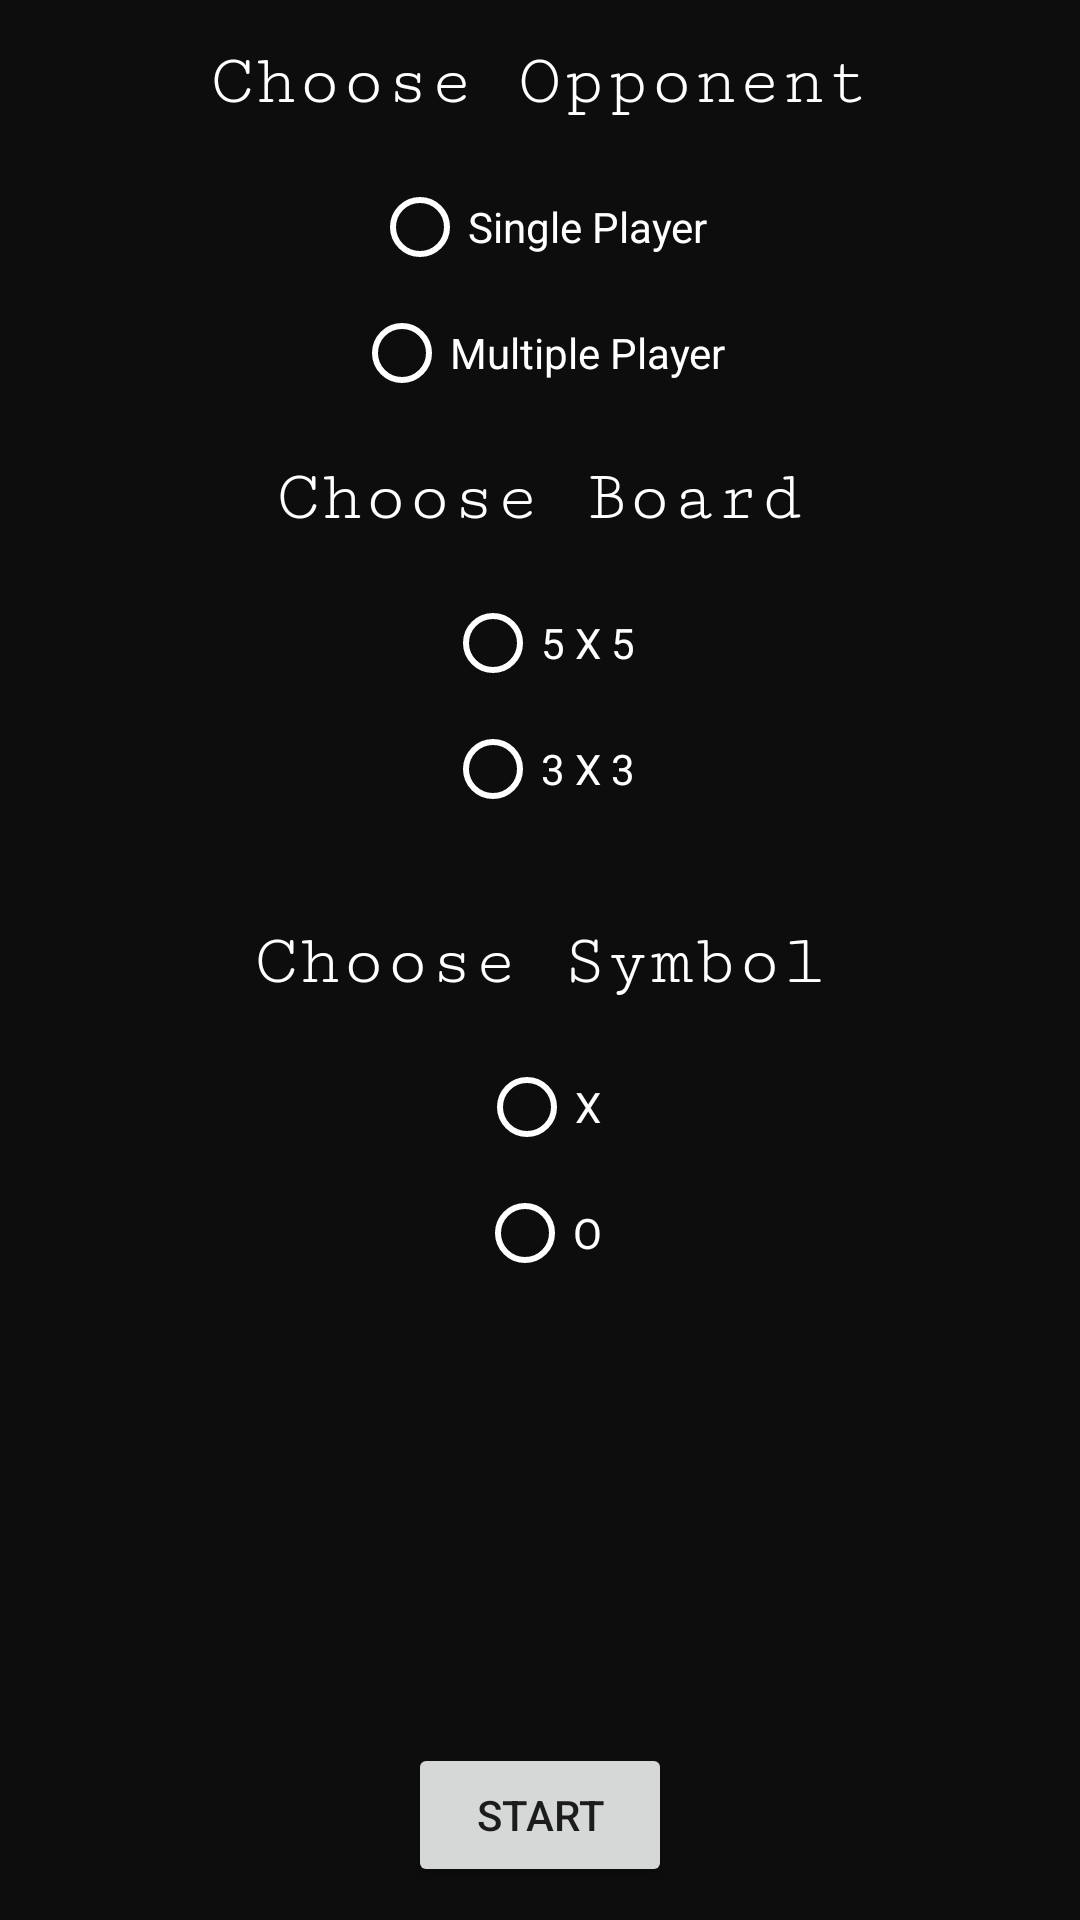

Write the Android layout XML for this screen, with the resource values it uses.
<!-- AndroidManifest.xml: application theme AppTheme -->
<!-- res/layout/activity_main.xml -->
<?xml version="1.0" encoding="utf-8"?>
<RelativeLayout xmlns:android="http://schemas.android.com/apk/res/android"
    xmlns:app="http://schemas.android.com/apk/res-auto"
    xmlns:tools="http://schemas.android.com/tools"
    android:layout_width="match_parent"
    android:layout_height="match_parent"
    android:background="@color/lightblack"
    tools:context="com.gdw.tictactoe.MainActivity">

    <TextView
        android:id="@+id/textView"
        android:layout_width="wrap_content"
        android:layout_height="wrap_content"
        android:layout_alignParentTop="true"
        android:layout_centerHorizontal="true"
        android:layout_marginTop="14dp"
        android:fontFamily="serif-monospace"
        android:text="Choose Opponent"
        android:textColor="@android:color/white"
        android:textSize="24sp" />


    <RadioGroup xmlns:android="http://schemas.android.com/apk/res/android"
        android:layout_width="fill_parent"
        android:layout_height="wrap_content"
        android:layout_below="@id/textView"
        android:gravity="center"
        android:id="@+id/radioGroup">

        <RadioButton
            android:id="@+id/single"
            android:layout_width="wrap_content"
            android:layout_height="wrap_content"
            android:layout_below="@+id/textView"
            android:layout_centerHorizontal="true"
            android:layout_marginTop="19dp"
            android:buttonTint="@android:color/white"
            android:onClick="opponentSelect"
            android:text="Single Player"
            android:textColor="@android:color/white" />

        <RadioButton
            android:id="@+id/multiple"
            android:layout_width="wrap_content"
            android:layout_height="wrap_content"
            android:layout_alignLeft="@+id/computerOpponent"
            android:layout_alignStart="@+id/computerOpponent"
            android:layout_below="@+id/computerOpponent"
            android:layout_marginTop="10dp"
            android:buttonTint="@android:color/white"
            android:enabled="false"
            android:onClick="opponentSelect"
            android:text="Multiple Player"
            android:textColor="@android:color/white" />

    </RadioGroup>


    <TextView
        android:id="@+id/textView2"
        android:layout_width="wrap_content"
        android:layout_height="wrap_content"
        android:layout_below="@+id/radioGroup"
        android:layout_centerHorizontal="true"
        android:layout_marginTop="19dp"
        android:fontFamily="serif-monospace"
        android:text="Choose Board"
        android:textColor="@android:color/white"
        android:textSize="24sp" />


    <RadioGroup xmlns:android="http://schemas.android.com/apk/res/android"
        android:layout_width="fill_parent"
        android:layout_height="wrap_content"
        android:layout_below="@id/textView2"
        android:gravity="center"
        android:id="@+id/radioGroup3">

        <RadioButton
            android:id="@+id/board5x5"
            android:layout_width="wrap_content"
            android:layout_height="wrap_content"
            android:layout_marginTop="19dp"
            android:buttonTint="@android:color/white"
            android:onClick="boardSelect"
            android:text="5 X 5"
            android:textColor="@android:color/white" />

        <RadioButton
            android:id="@+id/board3x3"
            android:layout_width="wrap_content"
            android:layout_height="wrap_content"
            android:layout_marginTop="10dp"
            android:backgroundTint="@color/colorPrimaryDark"
            android:buttonTint="@color/white"
            android:onClick="boardSelect"
            android:text="3 X 3"
            android:textColor="@android:color/white" />

    </RadioGroup>


    <TextView
        android:id="@+id/textView3"
        android:layout_width="wrap_content"
        android:layout_height="wrap_content"
        android:layout_below="@+id/radioGroup3"
        android:layout_centerHorizontal="true"
        android:layout_marginTop="35dp"
        android:fontFamily="serif-monospace"
        android:text="Choose Symbol"
        android:textColor="@android:color/white"
        android:textSize="24sp" />


    <RadioGroup xmlns:android="http://schemas.android.com/apk/res/android"
        android:layout_width="fill_parent"
        android:layout_height="wrap_content"
        android:layout_below="@id/textView3"
        android:gravity="center"
        android:id="@+id/radioGroup2">

        <RadioButton
            android:id="@+id/symbolX"
            android:layout_width="wrap_content"
            android:layout_height="wrap_content"
            android:layout_marginTop="19dp"
            android:buttonTint="@android:color/white"
            android:onClick="symbolSelect"
            android:text="X"
            android:textColor="@android:color/white" />

        <RadioButton
            android:id="@+id/symbolO"
            android:layout_width="wrap_content"
            android:layout_height="wrap_content"
            android:layout_marginTop="10dp"
            android:backgroundTint="@color/colorPrimaryDark"
            android:buttonTint="@color/white"
            android:onClick="symbolSelect"
            android:text="O"
            android:textColor="@android:color/white" />

    </RadioGroup>

    <Button
        android:id="@+id/button3"
        android:layout_width="wrap_content"
        android:layout_height="wrap_content"
        android:layout_alignParentBottom="true"
        android:layout_centerHorizontal="true"
        android:layout_marginBottom="11dp"
        android:onClick="startGame"
        android:text="Start" />


</RelativeLayout>
<!-- resources referenced by this layout -->
<resources>
  <color name="colorPrimaryDark">#303f9f</color>
  <color name="lightblack">#0D0D0D</color>
  <color name="white">#ffffff</color>
  <style name="AppTheme" parent="Theme.AppCompat.Light.DarkActionBar">
          
          <item name="colorPrimary">@color/colorPrimary</item>
          <item name="colorPrimaryDark">@color/colorPrimaryDark</item>
          <item name="colorAccent">@color/colorAccent</item>
      </style>
  <color name="colorPrimary">#0D0D0D</color>
  <color name="colorAccent">#ff4081</color>
</resources>
